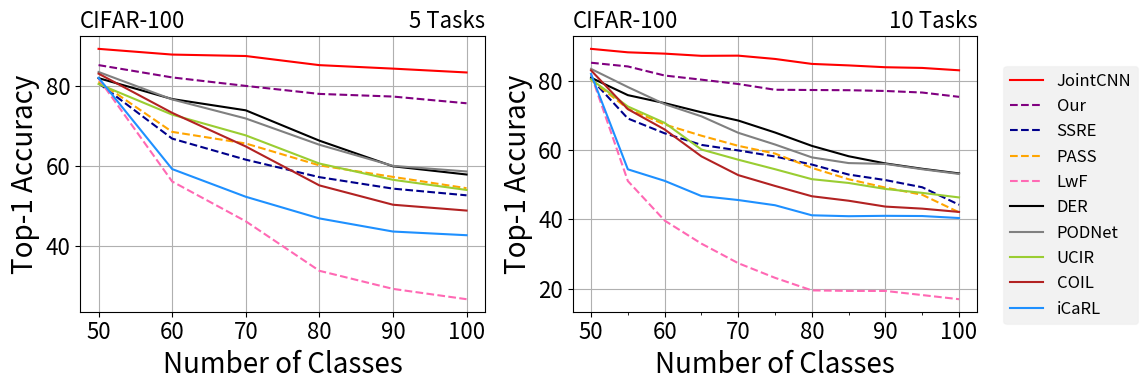

The script that saved this image:
import matplotlib.pyplot as plt

# Example data
num_categories = [50, 60, 70, 80, 90, 100]
ipc = [85.1, 82.02, 79.9, 77.9, 77.24, 75.56]
podnet = [83.38, 76.52, 71.76, 65.2, 59.92, 58.52]
der = [81.84, 76.62, 73.8, 66.22, 59.82, 57.76]
ucir = [80.38, 72.72, 67.54, 60.5, 56.44, 53.9]
coil = [82.96, 73.17, 64.77, 55.04, 50.21, 48.75]
icarl = [81.92, 59.12, 52.2, 46.79, 43.51, 42.59]
lwf = [81.74, 56.02, 46.07, 33.7, 29.18, 26.6]
ssre = [80.58, 66.73, 61.47, 57.1, 54.23, 52.56]
pa2s = [81.02, 68.417, 65.514, 60.05, 57.16, 54.34]
joint = [89.16, 87.73, 87.37, 85.09, 84.22, 83.26]

# Plot the results
fig, axs = plt.subplots(nrows=1, ncols=2, figsize=(4 / 0.8 * 2, 4))
l, = axs[0].plot(num_categories, joint, label='JointCNN', color='red')
l0,=axs[0].plot(num_categories, ipc, label='Our', linestyle='--',    color='purple',markerfacecolor='none', markeredgewidth=1)
l1,=axs[0].plot(num_categories, ssre, label='SSRE', linestyle='--',    color='darkblue',markerfacecolor='none', markeredgewidth=1)
l2,=axs[0].plot(num_categories, pa2s, label='PASS', linestyle='--',    color='orange',markerfacecolor='none', markeredgewidth=1)
l3,=axs[0].plot(num_categories, lwf, label='LwF', linestyle='--',    color='hotpink',markerfacecolor='none', markeredgewidth=1)
l4,=axs[0].plot(num_categories, der, label='DER',   color='black')
l5,=axs[0].plot(num_categories, podnet, label='PODNet',   color='gray')
l6,=axs[0].plot(num_categories, ucir, label='UCIR',   color='yellowgreen')
l7,=axs[0].plot(num_categories, coil, label='COIL',   color='firebrick')
l8,=axs[0].plot(num_categories, icarl, label='iCaRL',   color='dodgerblue')



axs[0].set_xlabel('Number of Classes',fontsize=20)
axs[0].set_ylabel('Top-1 Accuracy',fontsize=20)
axs[0].set_title('CIFAR-100',loc="left",fontsize=16)
axs[0].set_title('5 Tasks',loc="right",fontsize=16)
axs[0].grid(True)
axs[0].tick_params(labelsize=16)


num_categories = [50, 55, 60, 65, 70, 75, 80, 85, 90, 95, 100]
ipc = [85.16,84.09,81.47,80.28,79.03,77.37,77.3,77.24,77.02,76.57,75.33]
podnet = [83.38, 78.15, 73.22, 69.71, 64.97, 61.59, 57.88, 56.24, 56, 54.46, 53.11]
der = [80.84, 75.82, 73.52, 70.88, 68.5, 65.05, 61.2, 58.21, 56.13, 54.6, 53.26]
ucir = [80.38, 72.55, 67.83, 60.15, 57.21, 54.47, 51.6, 50.51, 48.78, 47.65, 46.34]
coil = [82.96, 71.78, 65.93, 58.17, 52.77, 49.65, 46.68, 45.39, 43.7, 43.11, 42.16]
icarl = [81.92, 54.44, 51.12, 46.74, 45.59, 44.09, 41.19, 40.93, 41.04, 40.98, 40.4]
lwf = [81.74,51.07,39.67,33.02,27.39,23.17,19.55,19.4,19.39,18.2,17.01]
ssre = [80.58, 69.09, 64.82, 61.48, 59.89, 58.13, 55.82, 52.93, 51.34, 49.27, 44.23]
pa2s = [80.2, 71.89, 67.36, 64.13, 61.21, 58.98, 54.86, 51.58, 49.17, 47.1, 42.05]
joint=[89.16, 88.16, 87.78, 87.15, 87.2, 86.25, 84.82, 84.39, 83.86, 83.66, 82.98]

axs[1].plot(num_categories, joint, label='JointCNN', color='red')
axs[1].plot(num_categories, ipc, label='IPC-BYOL', linestyle='--',   color='purple',markerfacecolor='none', markeredgewidth=1)
axs[1].plot(num_categories, ssre, label='SSRE', linestyle='--',   color='darkblue',markerfacecolor='none', markeredgewidth=1)
axs[1].plot(num_categories, pa2s, label='PASS', linestyle='--',   color='orange',markerfacecolor='none', markeredgewidth=1)
axs[1].plot(num_categories, lwf, label='LwF', linestyle='--',   color='hotpink',markerfacecolor='none', markeredgewidth=1)

axs[1].plot(num_categories, der, label='DER',  color='black')
axs[1].plot(num_categories, podnet, label='PODNet',  color='gray')
axs[1].plot(num_categories, ucir, label='UCIR',  color='yellowgreen')
axs[1].plot(num_categories, coil, label='COIL',  color='firebrick')
axs[1].plot(num_categories, icarl, label='iCaRL',  color='dodgerblue')

minor_ticks = [55, 65, 75, 85, 95]  # 这些是10步中的额外刻度
axs[1].set_xticks(minor_ticks, minor=True)

axs[1].set_xlabel('Number of Classes',fontsize=20)
axs[1].set_ylabel('Top-1 Accuracy',fontsize=20)
axs[1].set_title('CIFAR-100',loc="left",fontsize=16)
axs[1].set_title('10 Tasks',loc="right",fontsize=16)

axs[1].grid(True)
axs[1].tick_params(labelsize=16)




# fig.legend(loc='upper center', bbox_to_anchor=(0.5, 1.1), ncol=9)
# fig.tight_layout()
# plt.legend(loc='upper center', bbox_to_anchor=(0.5, 1.2), ncol=5)
# legend=plt.figlegend(handles=[l0,l1,l2,l3,l4,l5,l6,l7,l8,l],loc='upper center', bbox_to_anchor=(0.5, 1.1), ncol=10,columnspacing=1.0,fontsize=12)
handles, labels = axs[0].get_legend_handles_labels()
legend = fig.legend(handles, labels, loc='center left', bbox_to_anchor=(1, 0.5), fontsize=12)
legend.get_frame().set_facecolor('gray')
legend.get_frame().set_alpha(0.1)
plt.tight_layout()
fig.savefig('s-cifar100-R10.pdf', bbox_extra_artists=(legend,), bbox_inches='tight')
# fig.savefig('cifar100-all-pretrain-new.pdf')

plt.show()
